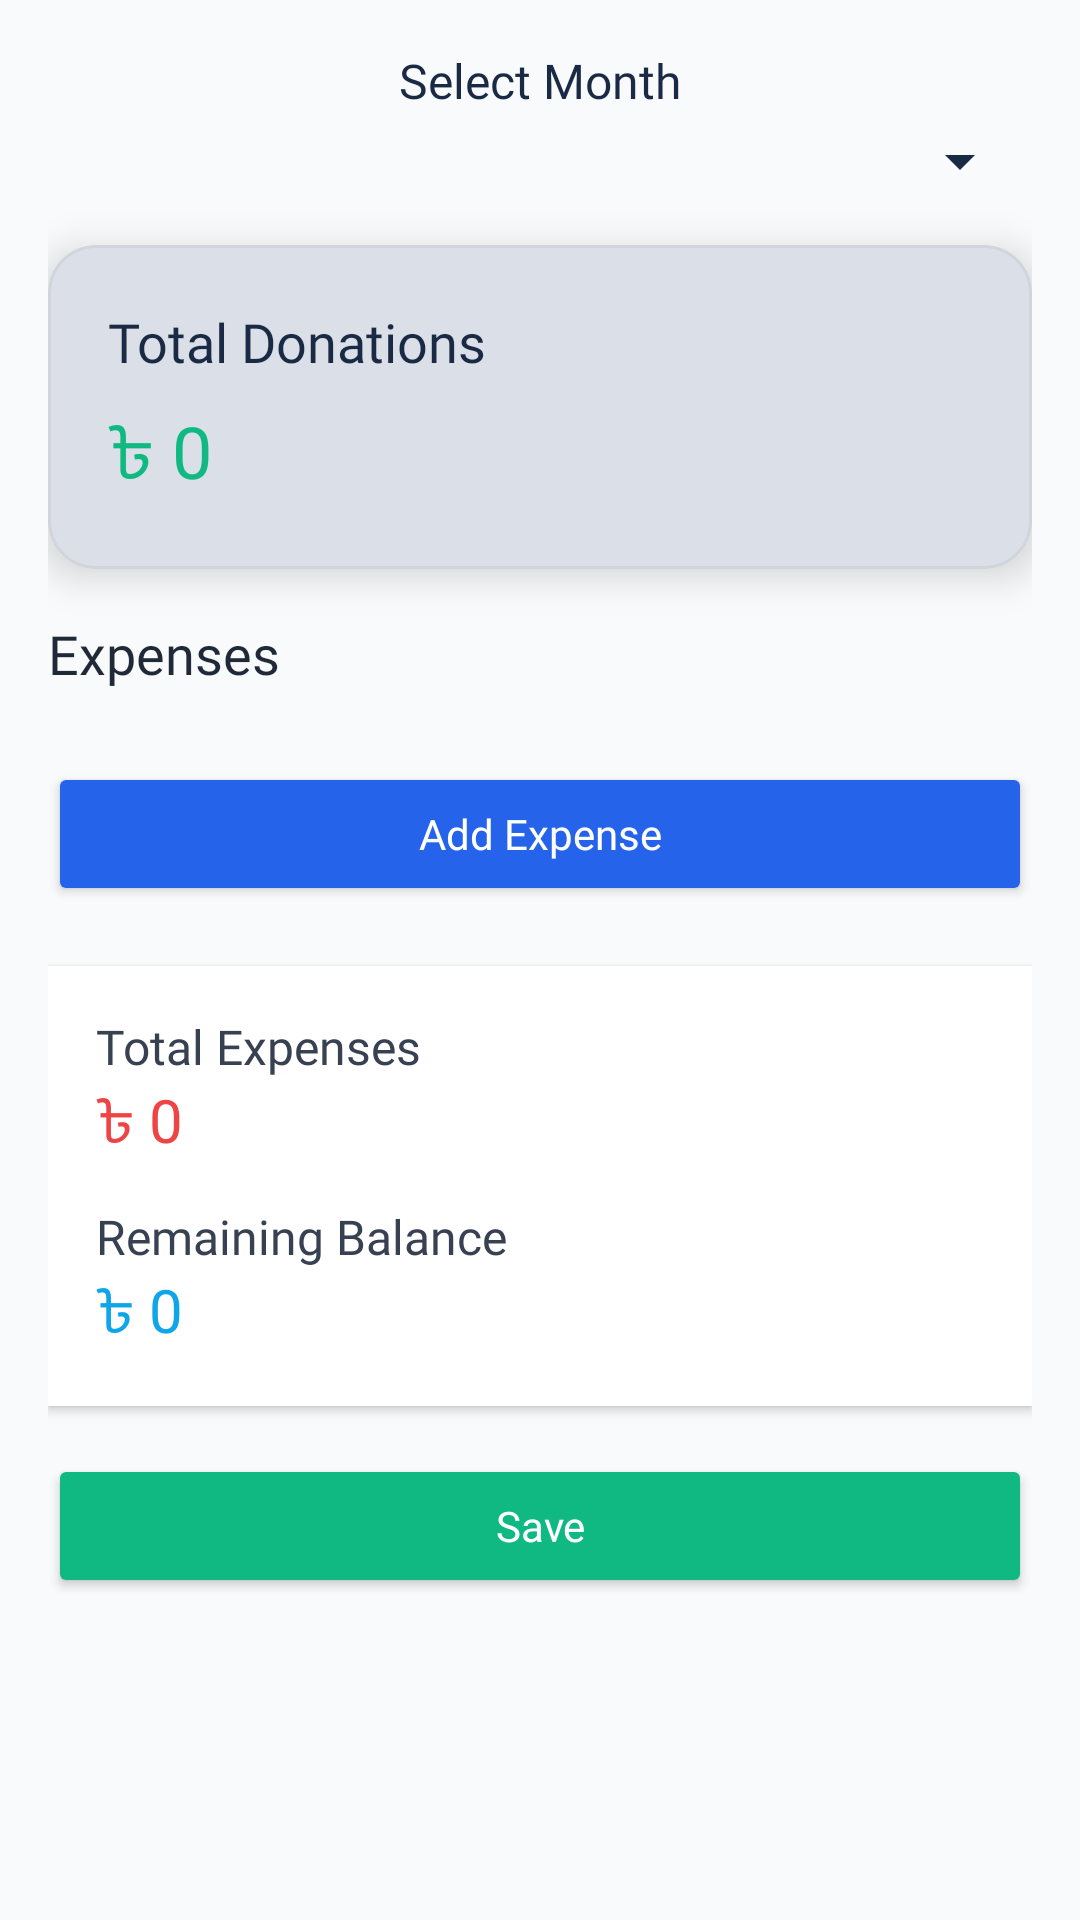

Here is an Android app screen rendered from its layout file. Give the layout XML and the strings, colors and styles it references.
<!-- AndroidManifest.xml: application theme Theme.Mosque_Management_System -->
<!-- res/layout/fragment_revenue_expense.xml -->
<?xml version="1.0" encoding="utf-8"?>
<androidx.core.widget.NestedScrollView xmlns:android="http://schemas.android.com/apk/res/android"
    xmlns:app="http://schemas.android.com/apk/res-auto"
    android:id="@+id/scrollView"
    android:layout_width="match_parent"
    android:layout_height="match_parent"
    android:padding="16dp"
    android:background="#F9FAFB"
    android:fillViewport="true">

    <LinearLayout
        android:layout_width="match_parent"
        android:layout_height="wrap_content"
        android:orientation="vertical"
        android:layout_gravity="center_horizontal"
        android:gravity="center_horizontal">

        
        <TextView
            android:layout_width="wrap_content"
            android:layout_height="wrap_content"
            android:text="Select Month"
            android:textSize="16sp"
            android:textColor="#1A2A44"
            android:layout_marginBottom="4dp"
            android:fontFamily="@font/poppins_medium" />

        <Spinner
            android:id="@+id/spinnerMonth"
            android:layout_width="match_parent"
            android:layout_height="wrap_content"
            android:backgroundTint="#1A2A44"
            android:layout_marginBottom="16dp" />

        
        <com.google.android.material.card.MaterialCardView
            android:layout_width="match_parent"
            android:layout_height="wrap_content"
            android:layout_marginBottom="16dp"
            app:cardElevation="8dp"
            app:cardCornerRadius="16dp"
            app:strokeColor="#D1D5DB"
            app:strokeWidth="1dp"
            android:background="@android:color/white">

            <LinearLayout
                android:layout_width="match_parent"
                android:layout_height="wrap_content"
                android:orientation="vertical"
                android:padding="20dp">

                <TextView
                    android:layout_width="wrap_content"
                    android:layout_height="wrap_content"
                    android:text="Total Donations"
                    android:textSize="18sp"
                    android:textColor="#1A2A44"
                    android:fontFamily="@font/poppins_semibold" />

                <TextView
                    android:id="@+id/tvTotalDonation"
                    android:layout_width="wrap_content"
                    android:layout_height="wrap_content"
                    android:text="৳ 0"
                    android:textSize="24sp"
                    android:textColor="#10B981"
                    android:fontFamily="@font/poppins_bold"
                    android:layout_marginTop="8dp" />
            </LinearLayout>
        </com.google.android.material.card.MaterialCardView>

        
        <TextView
            android:layout_width="match_parent"
            android:layout_height="wrap_content"
            android:text="Expenses"
            android:textSize="18sp"
            android:textColor="#1F2937"
            android:fontFamily="@font/poppins_semibold"
            android:layout_marginBottom="8dp" />

        
        <androidx.recyclerview.widget.RecyclerView
            android:id="@+id/rvExpenses"
            android:layout_width="match_parent"
            android:layout_height="wrap_content"
            android:layout_marginBottom="16dp"
            android:scrollbars="vertical" />

        
        <Button
            android:id="@+id/btnAddExpense"
            android:layout_width="match_parent"
            android:layout_height="wrap_content"
            android:text="Add Expense"
            android:textAllCaps="false"
            android:backgroundTint="#2563EB"
            android:textColor="@android:color/white"
            android:fontFamily="@font/poppins_medium"
            android:layout_marginBottom="20dp" />

        
        <LinearLayout
            android:layout_width="match_parent"
            android:layout_height="wrap_content"
            android:orientation="vertical"
            android:background="@android:color/white"
            android:padding="16dp"
            android:elevation="2dp"
            android:layout_marginBottom="16dp"
            android:clipToPadding="false">

            <TextView
                android:layout_width="match_parent"
                android:layout_height="wrap_content"
                android:text="Total Expenses"
                android:textSize="16sp"
                android:textColor="#374151"
                android:fontFamily="@font/poppins_medium" />

            <TextView
                android:id="@+id/tvTotalExpense"
                android:layout_width="match_parent"
                android:layout_height="wrap_content"
                android:text="৳ 0"
                android:textSize="20sp"
                android:textColor="#EF4444"
                android:fontFamily="@font/poppins_bold"
                android:layout_marginBottom="12dp" />

            <TextView
                android:layout_width="match_parent"
                android:layout_height="wrap_content"
                android:text="Remaining Balance"
                android:textSize="16sp"
                android:textColor="#374151"
                android:fontFamily="@font/poppins_medium" />

            <TextView
                android:id="@+id/tvRemainingBalance"
                android:layout_width="match_parent"
                android:layout_height="wrap_content"
                android:text="৳ 0"
                android:textSize="20sp"
                android:textColor="#0EA5E9"
                android:fontFamily="@font/poppins_bold" />
        </LinearLayout>

        
        <Button
            android:id="@+id/btnSave"
            android:layout_width="match_parent"
            android:layout_height="wrap_content"
            android:text="Save"
            android:textAllCaps="false"
            android:backgroundTint="#10B981"
            android:textColor="@android:color/white"
            android:fontFamily="@font/poppins_semibold"
            android:layout_marginBottom="32dp" />

    </LinearLayout>
</androidx.core.widget.NestedScrollView>
<!-- resources referenced by this layout -->
<resources>
  <style name="Theme.Mosque_Management_System" parent="Base.Theme.Mosque_Management_System" />
  <style name="Base.Theme.Mosque_Management_System" parent="Theme.Material3.DayNight.NoActionBar">
          <item name="colorPrimary">@color/primary</item>
          <item name="colorPrimaryVariant">@color/dark_blue</item>
          <item name="colorOnPrimary">@color/white</item>
          <item name="colorSecondary">@color/dark_green</item>
          <item name="colorTertiary">@color/primary</item>
          <item name="colorSurface">@color/light_gray</item>
          <item name="android:statusBarColor">@color/primary</item>
      </style>
  <color name="primary">#1E3A8A</color>
  <color name="dark_blue">#122C66</color>
  <color name="white">#FFFFFFFF</color>
  <color name="dark_green">#006400</color>
  <color name="light_gray">#F5F5F5</color>
</resources>
